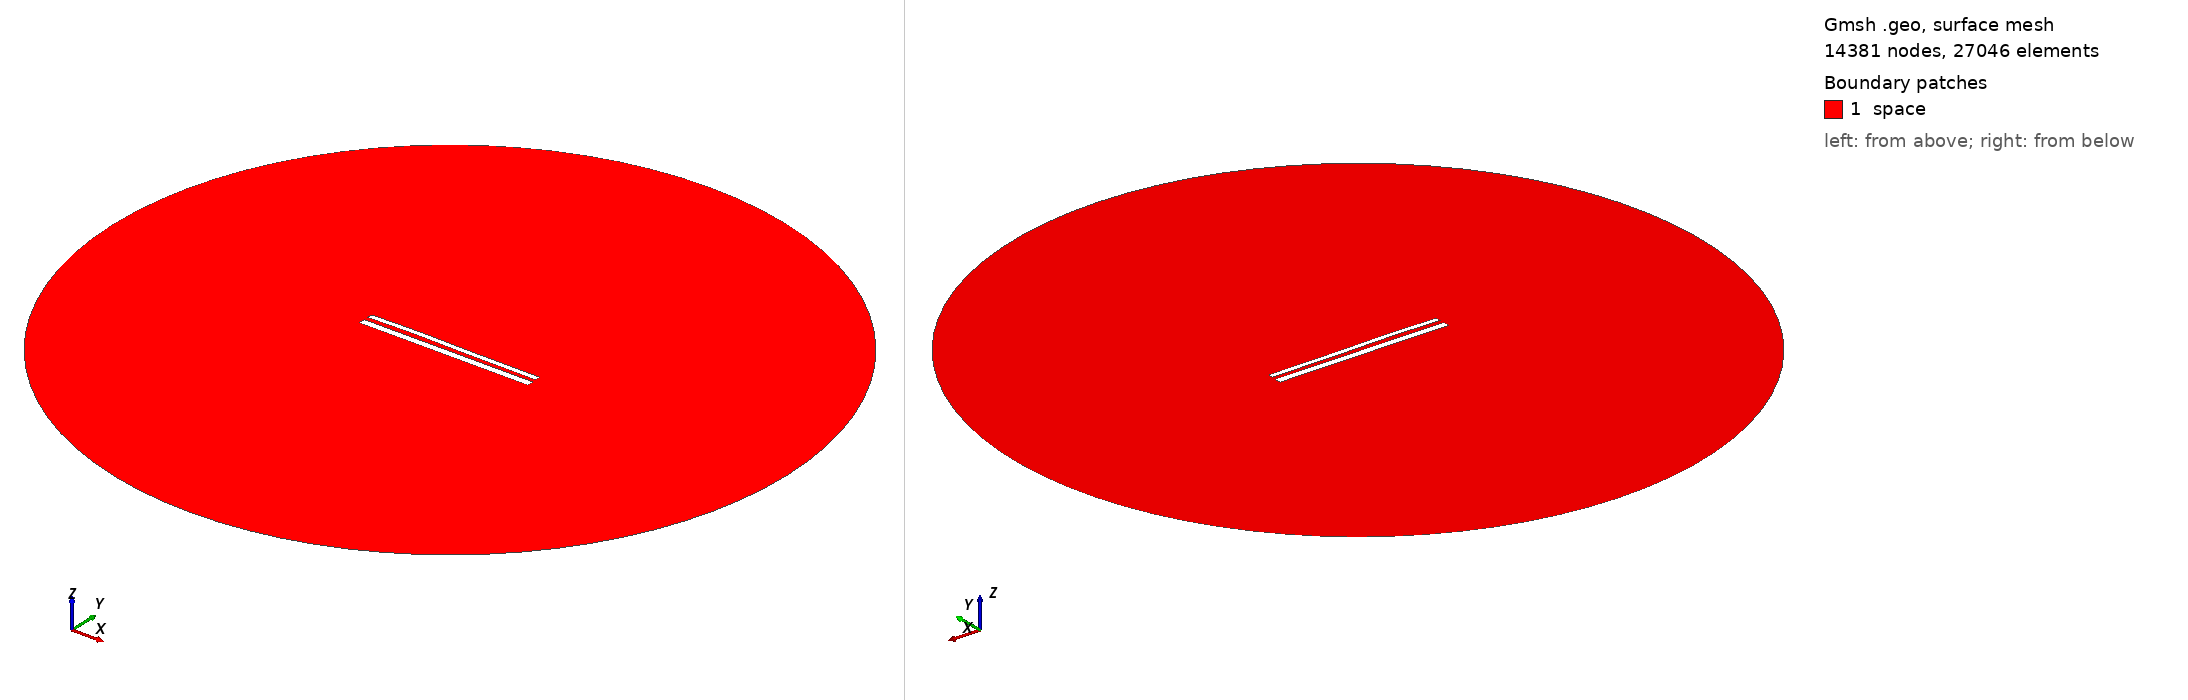

Gmsh geometry script, surface-meshed: 14381 nodes, 27046 surface elements. Boundary patches (legend numbers): 1 space. Left view from above one corner, right view from below the opposite corner. Legend entries are the model's physical surfaces. The drawing asked Gmsh for element sizes between 1% and 20% of the model's largest extent; the script's own settings can give other sizes.

=== 12124.geo (drawn) ===
//---------------------------------------
// Geometry kernel
//---------------------------------------

SetFactory("OpenCASCADE");



//---------------------------------------
// Parameters of the geometry
//---------------------------------------

// Overetch of the upper plate
overetch = 0.375;

// Distance between the plates
distance = 2.5;

// Discretization over the x axis (for the deformation)
nx = 50; 

// Length of the plate
L = 100 - overetch; 

// Number of modes
n = 4; 

// 1st mode coefficient
coeff(1) = -0.075;
beta(1) = 0.596864 * 3.1415926535 / L;

// 2nd mode coefficient
coeff(2) = 0.15;
beta(2) = 1.49418 * 3.1415926535 / L;

// 3rd mode coefficient
coeff(3) = 0.15;
beta(3) = 2.50025 * 3.1415926535 / L;

// 4th mode coefficient
coeff(4) = 0.07499999999999998;
beta(4) = 3.49999 * 3.1415926535 / L;



//---------------------------------------
// Upper plate (deformed rectangle)
//---------------------------------------

// Coordiantes of the upper plate
xmin = -50;
xmax = 50 - overetch;

// Height of the upper plate
yheight = 4 - 2 * overetch;

// Indexes of the points
UpperID[] = {};
LowerID[] = {};
LeftID[] = {};
RightID[] = {};

// Point index
p = 1;

// Horizontal edges
For i In {1:nx}
    x = xmin + (i-1)*(xmax - xmin)/(nx-1);

    y_bottom = distance / 2 + overetch;
    For j In {1:n}
        C = (Cosh(beta(j)*L) + Cos(beta(j)*L)) / (Sinh(beta(j)*L) + Sin(beta(j)*L));
        y_bottom  = y_bottom + coeff(j) * (Cosh(beta(j)*(x+50)) - Cos(beta(j)*(x+50)) - C * (Sinh(beta(j)*(x+50)) - Sin(beta(j)*(x+50))));
    EndFor

    y_top = y_bottom + yheight;

    Point(p) = {x, y_top, 0, 1.0};
    UpperID[i] = p;
    p = p + 1;

    Point(p) = {x, y_bottom, 0, 1.0};
    LowerID[i] = p;
    p = p + 1;
EndFor

// Create point lists
UpperPts[] = {}; LowerPts[] = {};
For i In {1:nx}
  UpperPts[] += {UpperID[i]};
  LowerPts[] += {LowerID[i]};
EndFor

// Build splines
Spline(1) = {UpperPts[]};
Spline(2) = {LowerPts[]};
Line(3) = {LowerPts[nx-1], UpperPts[nx-1]};
Line(4) = {LowerPts[0], UpperPts[0]};

// Build the plane surface
Curve Loop(1) = {2, 3, -1, -4};
Plane Surface(1) = {1};



//---------------------------------------
// Lower plate (rectangle)
//---------------------------------------

// Vertices
Point(1001) = {-50, -1, 0, 1.0};
Point(1002) = { 50, -1, 0, 1.0};
Point(1003) = { 50,  -5, 0, 1.0};
Point(1004) = {-50,  -5, 0, 1.0};

// Edges
Line(5) = {1001, 1002};
Line(6) = {1002, 1003};
Line(7) = {1003, 1004};
Line(8) = {1004, 1001};

// Plane surface
Line Loop(2) = {5, 6, 7, 8};
Plane Surface(2) = {2}; 



//---------------------------------------
// Outer (fictious) boundary
//---------------------------------------

// Points
Point(1005) = {0, 0, 0};       // Center
Point(1006) = {200, 0, 0};     // Start point
Point(1007) = {0, 200, 0};     // 90 degrees
Point(1008) = {-200, 0, 0};    // 180 degrees
Point(1009) = {0, -200, 0};    // 270 degrees

// Circle arcs (each needs start, center, end)
Circle(9) = {1006, 1005, 1007};
Circle(10) = {1007, 1005, 1008};
Circle(11) = {1008, 1005, 1009};
Circle(12) = {1009, 1005, 1006};

// Plane surface for the entire domain
Curve Loop(3) = {9, 10, 11, 12};
Surface(3) = {3};

// Subtract the plates from the whole domain to obtain the actual domain where we want to solve the equations
BooleanDifference{ Surface{3}; Delete; }{ Surface{1}; Surface{2}; Delete; }




//---------------------------------------
// Transfinite Lines/Curves
//---------------------------------------

// Set the number of points on the boundaries
r = 7;

// Plates
Transfinite Curve {1, 2} = 50*r Using Progression 1;
Transfinite Curve {3, 4} = 2*r Using Progression 1;
Transfinite Line {5, 7} = 50*r Using Progression 1;
Transfinite Line {6, 8} = 2*r Using Progression 1;

// Outer boundary
Transfinite Line {9, 10, 11, 12} = 20 Using Progression 1;



//---------------------------------------
// Physical groups
//---------------------------------------                

// Physical curves (boundaries)
Physical Line("force_segment", 10) = {2};
Physical Line("upper_plate", 11) = {1, 3, 4};
Physical Line("lower_plate", 12) = {5, 6, 7, 8};
Physical Line("boundary", 20) = {9, 10, 11, 12};

// Physical Surfaces
Physical Surface("space", 30) = {3};



//---------------------------------------
// 6. Generate the Mesh
//---------------------------------------

// 2D mesh generation
Mesh 2;
